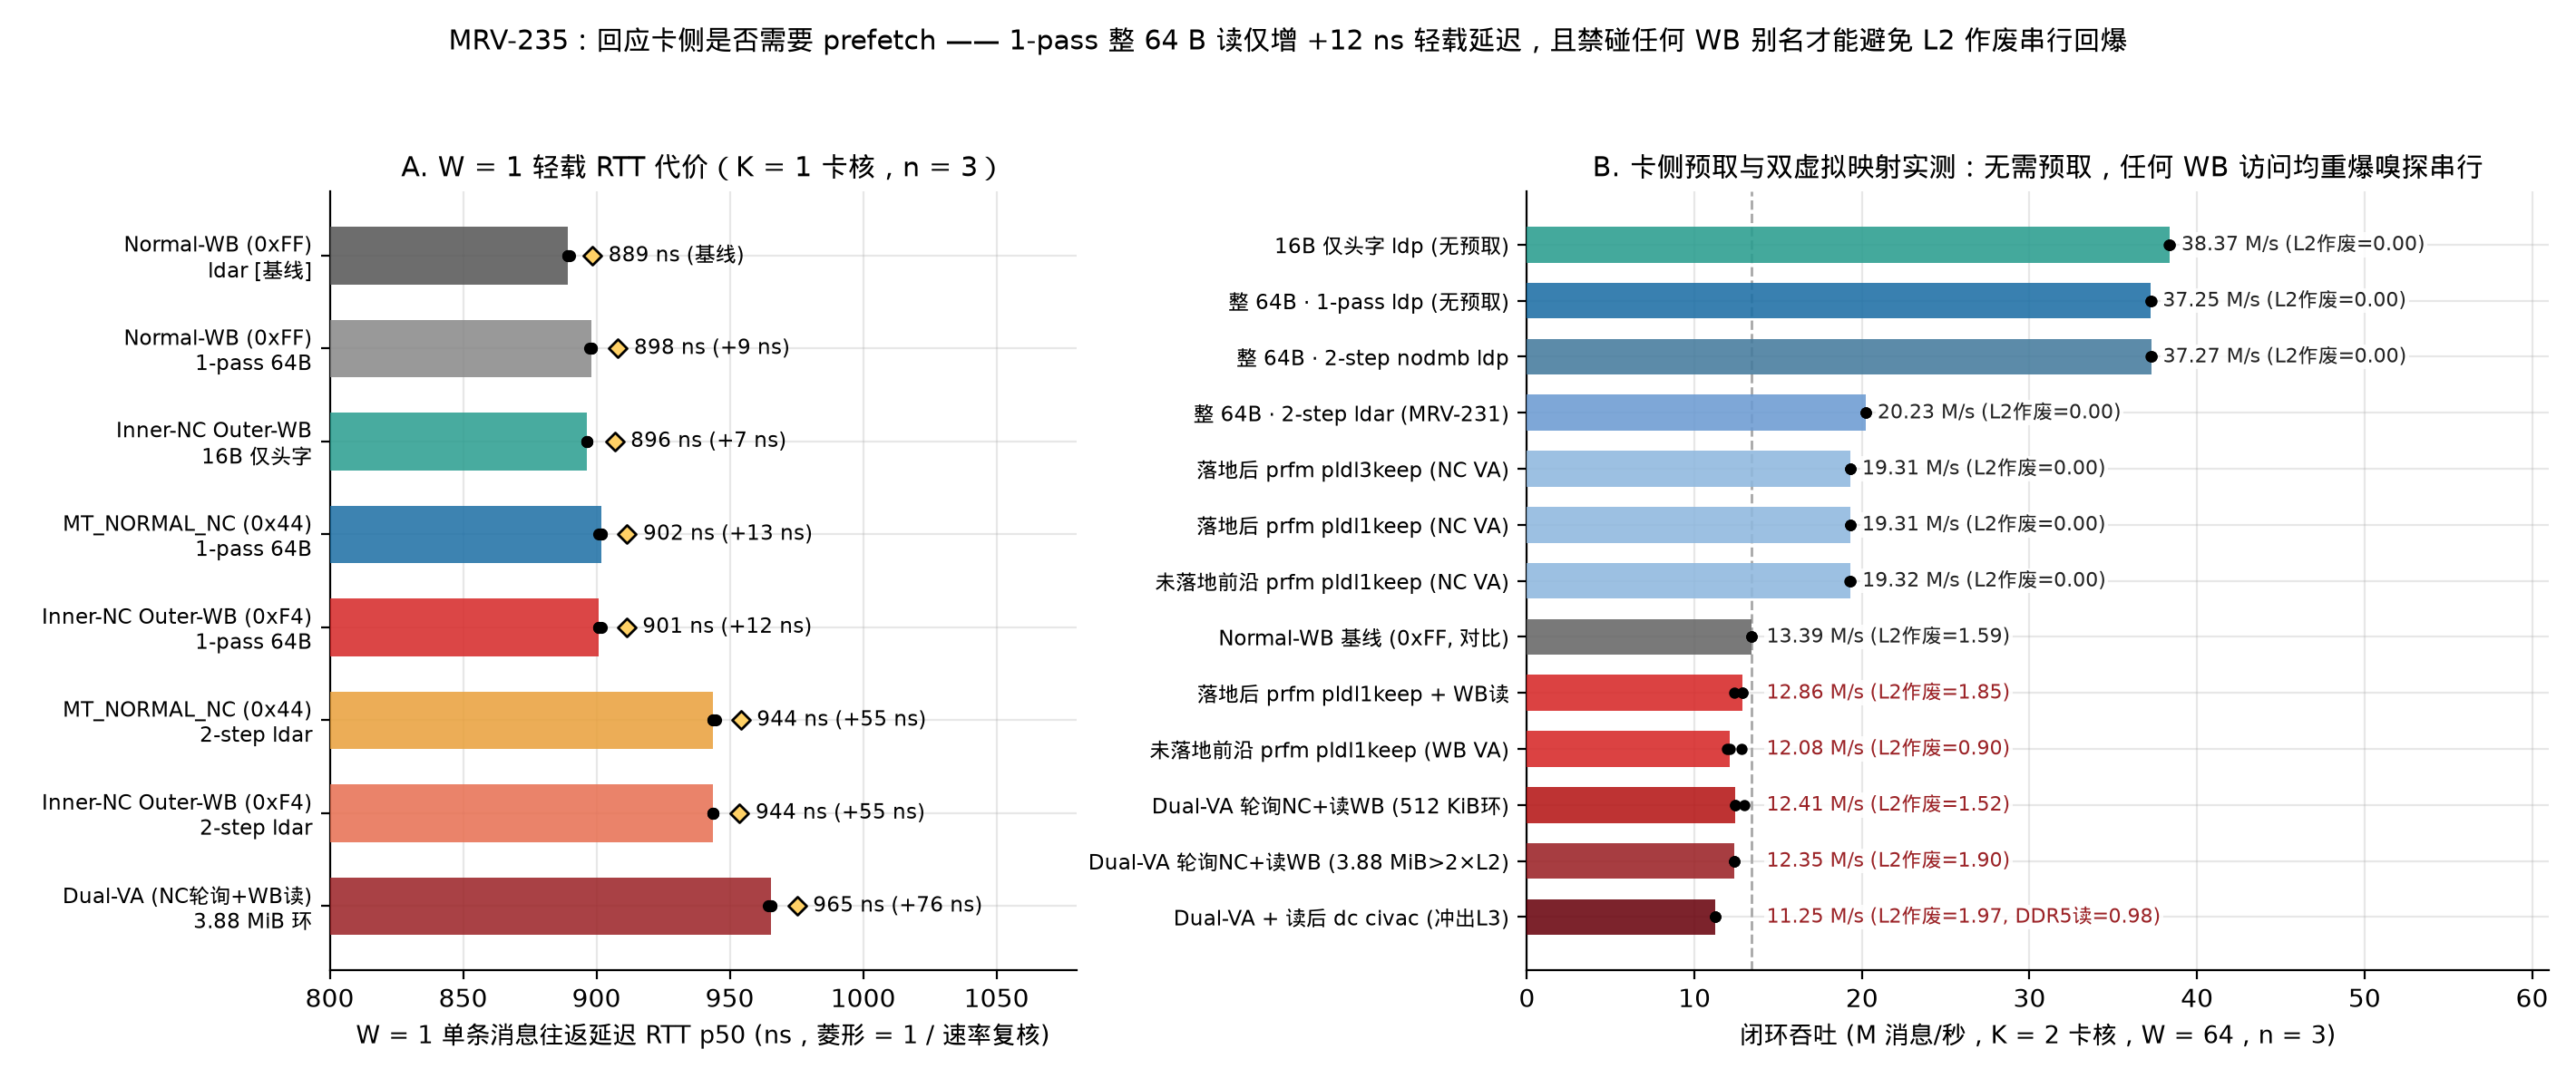

The script that saved this image:
#!/usr/bin/env python3
"""Plot MRV-235 Figure 2: W=1 single-message RTT cost & card-side prefetch / Dual-VA empirical answer."""
import json
import statistics
from pathlib import Path

import matplotlib.pyplot as plt
import numpy as np
import mrvplot

ROOT = Path(__file__).resolve().parents[2]
RUNS = ROOT / "logs/mrv235-2026-11-27/runs.jsonl"


def load_verified():
    by_cond = {}
    with RUNS.open() as f:
        for line in f:
            r = json.loads(line)
            cp = r["card_pmu"]
            cor = sum(w["corrupt"] for w in cp["workers"])
            assert r["lost"] == 0 and r["bad_or_torn"] == 0 and cor == 0
            assert r["host_min_pct"] >= 99.9 and cp["min_pct"] >= 99.9
            by_cond.setdefault(r["cond"], []).append(r)
    return by_cond


def pmu_metrics(r):
    cp = r["card_pmu"]
    k = r["card_cores"]
    tak = max(1, sum(w["taken_win"] for w in cp["workers"]))
    l2i = sum(cp["core_pmu"][i]["l2d_cache_inval"] for i in range(k)) / tak
    ddr = cp["ddr"]["reads_total"] / tak
    return l2i, ddr


def main():
    by_cond = load_verified()
    fig, (ax1, ax2) = plt.subplots(1, 2, figsize=(14.2, 6.0), gridspec_kw={"width_ratios": [0.95, 1.30]})

    # Panel A: W=1 single-message RTT (K=1, n=3)
    w1_items = [
        ("Normal-WB (0xFF)\nldar [基线]", "wb64k_ldar_k1_w1", "#555555"),
        ("Normal-WB (0xFF)\n1-pass 64B", "wb64k_1p_k1_w1", "#888888"),
        ("Inner-NC Outer-WB\n16B 仅头字", "f4_hdr16_k1_w1", "#2A9D8F"),
        ("MT_NORMAL_NC (0x44)\n1-pass 64B", "nc44_1p_k1_w1", "#1D6FA5"),
        ("Inner-NC Outer-WB (0xF4)\n1-pass 64B", "f4_1p_k1_w1", "#D62828"),
        ("MT_NORMAL_NC (0x44)\n2-step ldar", "nc44_ldar_k1_w1", "#E9A03B"),
        ("Inner-NC Outer-WB (0xF4)\n2-step ldar", "f4_ldar_k1_w1", "#E76F51"),
        ("Dual-VA (NC轮询+WB读)\n3.88 MiB 环", "f4_dualwb_3875k_k1_w1", "#9B2226"),
    ]

    base_rtt = statistics.median(r["rtt_p50_ns"] for r in by_cond["wb64k_ldar_k1_w1"])
    y_a = np.arange(len(w1_items))[::-1]
    for y, (lbl, cond, col) in zip(y_a, w1_items):
        rtts = [r["rtt_p50_ns"] for r in by_cond[cond]]
        invs = [r["inv_rate_ns"] for r in by_cond[cond]]
        med = statistics.median(rtts)
        inv_m = statistics.median(invs)
        delta = med - base_rtt
        ax1.barh(y, med, height=0.62, color=col, alpha=0.86, zorder=3)
        ax1.scatter(rtts, [y] * len(rtts), color="black", s=14, zorder=4)
        ax1.scatter([inv_m], [y], color="#FFD166", edgecolor="black", marker="D", s=26, zorder=5)
        sign = f"+{delta:.0f} ns" if delta >= 0.5 else (f"{delta:.0f} ns" if delta <= -0.5 else "基线")
        ax1.text(max(med, inv_m) + 6, y, f"{med:.0f} ns ({sign})", va="center", ha="left", fontsize=8.4)

    ax1.set_yticks(y_a)
    ax1.set_yticklabels([x[0] for x in w1_items], fontsize=8.3)
    ax1.set_xlim(800, 1080)
    ax1.set_xlabel("W = 1 单条消息往返延迟 RTT p50 (ns，菱形 = 1 / 速率复核)", fontsize=9.8)
    ax1.set_title("A. W = 1 轻载 RTT 代价（K = 1 卡核，n = 3）", fontsize=10.8)

    # Panel B: Card-side Prefetch & Dual-VA strategies at K=2, W=64 (Inner-NC, Outer-WB 0xF4)
    p_items = [
        ("16B 仅头字 ldp (无预取)", "f4_hdr16_k2_w64", "#2A9D8F"),
        ("整 64B · 1-pass ldp (无预取)", "f4_1p_k2_w64", "#1D6FA5"),
        ("整 64B · 2-step nodmb ldp", "f4_nodmb_k2_w64", "#457B9D"),
        ("整 64B · 2-step ldar (MRV-231)", "f4_ish_k2_w64", "#6C9BD2"),
        ("落地后 prfm pldl3keep (NC VA)", "f4_post_prfm_l3_k2", "#8FB8DE"),
        ("落地后 prfm pldl1keep (NC VA)", "f4_post_prfm_l1nc_k2", "#8FB8DE"),
        ("未落地前沿 prfm pldl1keep (NC VA)", "f4_front_prfm_l1nc_k2", "#8FB8DE"),
        ("Normal-WB 基线 (0xFF, 对比)", "wb64k_k2_w64", "#666666"),
        ("落地后 prfm pldl1keep + WB读", "f4_post_prfm_l1wb_k2", "#D62828"),
        ("未落地前沿 prfm pldl1keep (WB VA)", "f4_front_prfm_l1wb_k2", "#D62828"),
        ("Dual-VA 轮询NC+读WB (512 KiB环)", "f4_dualwb_512k_k2", "#B51717"),
        ("Dual-VA 轮询NC+读WB (3.88 MiB>2×L2)", "f4_dualwb_3875k_k2", "#9B2226"),
        ("Dual-VA + 读后 dc civac (冲出L3)", "f4_dualwb_civac_k2", "#6A040F"),
    ]

    y_b = np.arange(len(p_items))[::-1]
    ax2.axvline(13.4, color="#A8A8A8", linestyle="--", linewidth=1.0, zorder=1)
    for y, (lbl, cond, col) in zip(y_b, p_items):
        mops_list = [r["mops"] for r in by_cond[cond]]
        med = statistics.median(mops_list)
        l2i = statistics.median(pmu_metrics(r)[0] for r in by_cond[cond])
        ddr = statistics.median(pmu_metrics(r)[1] for r in by_cond[cond])
        ax2.barh(y, med, height=0.64, color=col, alpha=0.88, zorder=3)
        ax2.scatter(mops_list, [y] * len(mops_list), color="black", s=12, zorder=4)
        extra = f"L2作废={l2i:.2f}"
        if ddr >= 0.05:
            extra += f", DDR5读={ddr:.2f}"
        txt_x = max(med + 0.7, 14.3) if med < 13.8 else med + 0.7
        ax2.text(
            txt_x, y, f"{med:.2f} M/s ({extra})", va="center", ha="left", fontsize=8.0,
            color="#9B2226" if col.startswith(("#D6", "#B5", "#9B", "#6A")) else "#222222",
            bbox=dict(facecolor="white", edgecolor="none", pad=0.8, alpha=0.85),
            zorder=5,
        )

    ax2.set_yticks(y_b)
    ax2.set_yticklabels([x[0] for x in p_items], fontsize=8.2)
    ax2.set_xlim(0, 61)
    ax2.set_xlabel("闭环吞吐 (M 消息/秒，K = 2 卡核，W = 64，n = 3)", fontsize=9.8)
    ax2.set_title("B. 卡侧预取与双虚拟映射实测：无需预取，任何 WB 访问均重爆嗅探串行", fontsize=10.8)

    fig.suptitle(
        "MRV-235：回应卡侧是否需要 prefetch —— 1-pass 整 64 B 读仅增 +12 ns 轻载延迟，且禁碰任何 WB 别名才能避免 L2 作废串行回爆",
        fontsize=10.8, y=0.975,
    )
    fig.tight_layout(rect=[0, 0.01, 1, 0.935])
    png = mrvplot.HERE / "mrv-235-prefetch-and-w1-rtt.png"
    svg = mrvplot.HERE / "mrv-235-prefetch-and-w1-rtt.svg"
    fig.savefig(png)
    fig.savefig(svg)
    plt.close(fig)
    print(f"Saved {png}")


if __name__ == "__main__":
    main()
